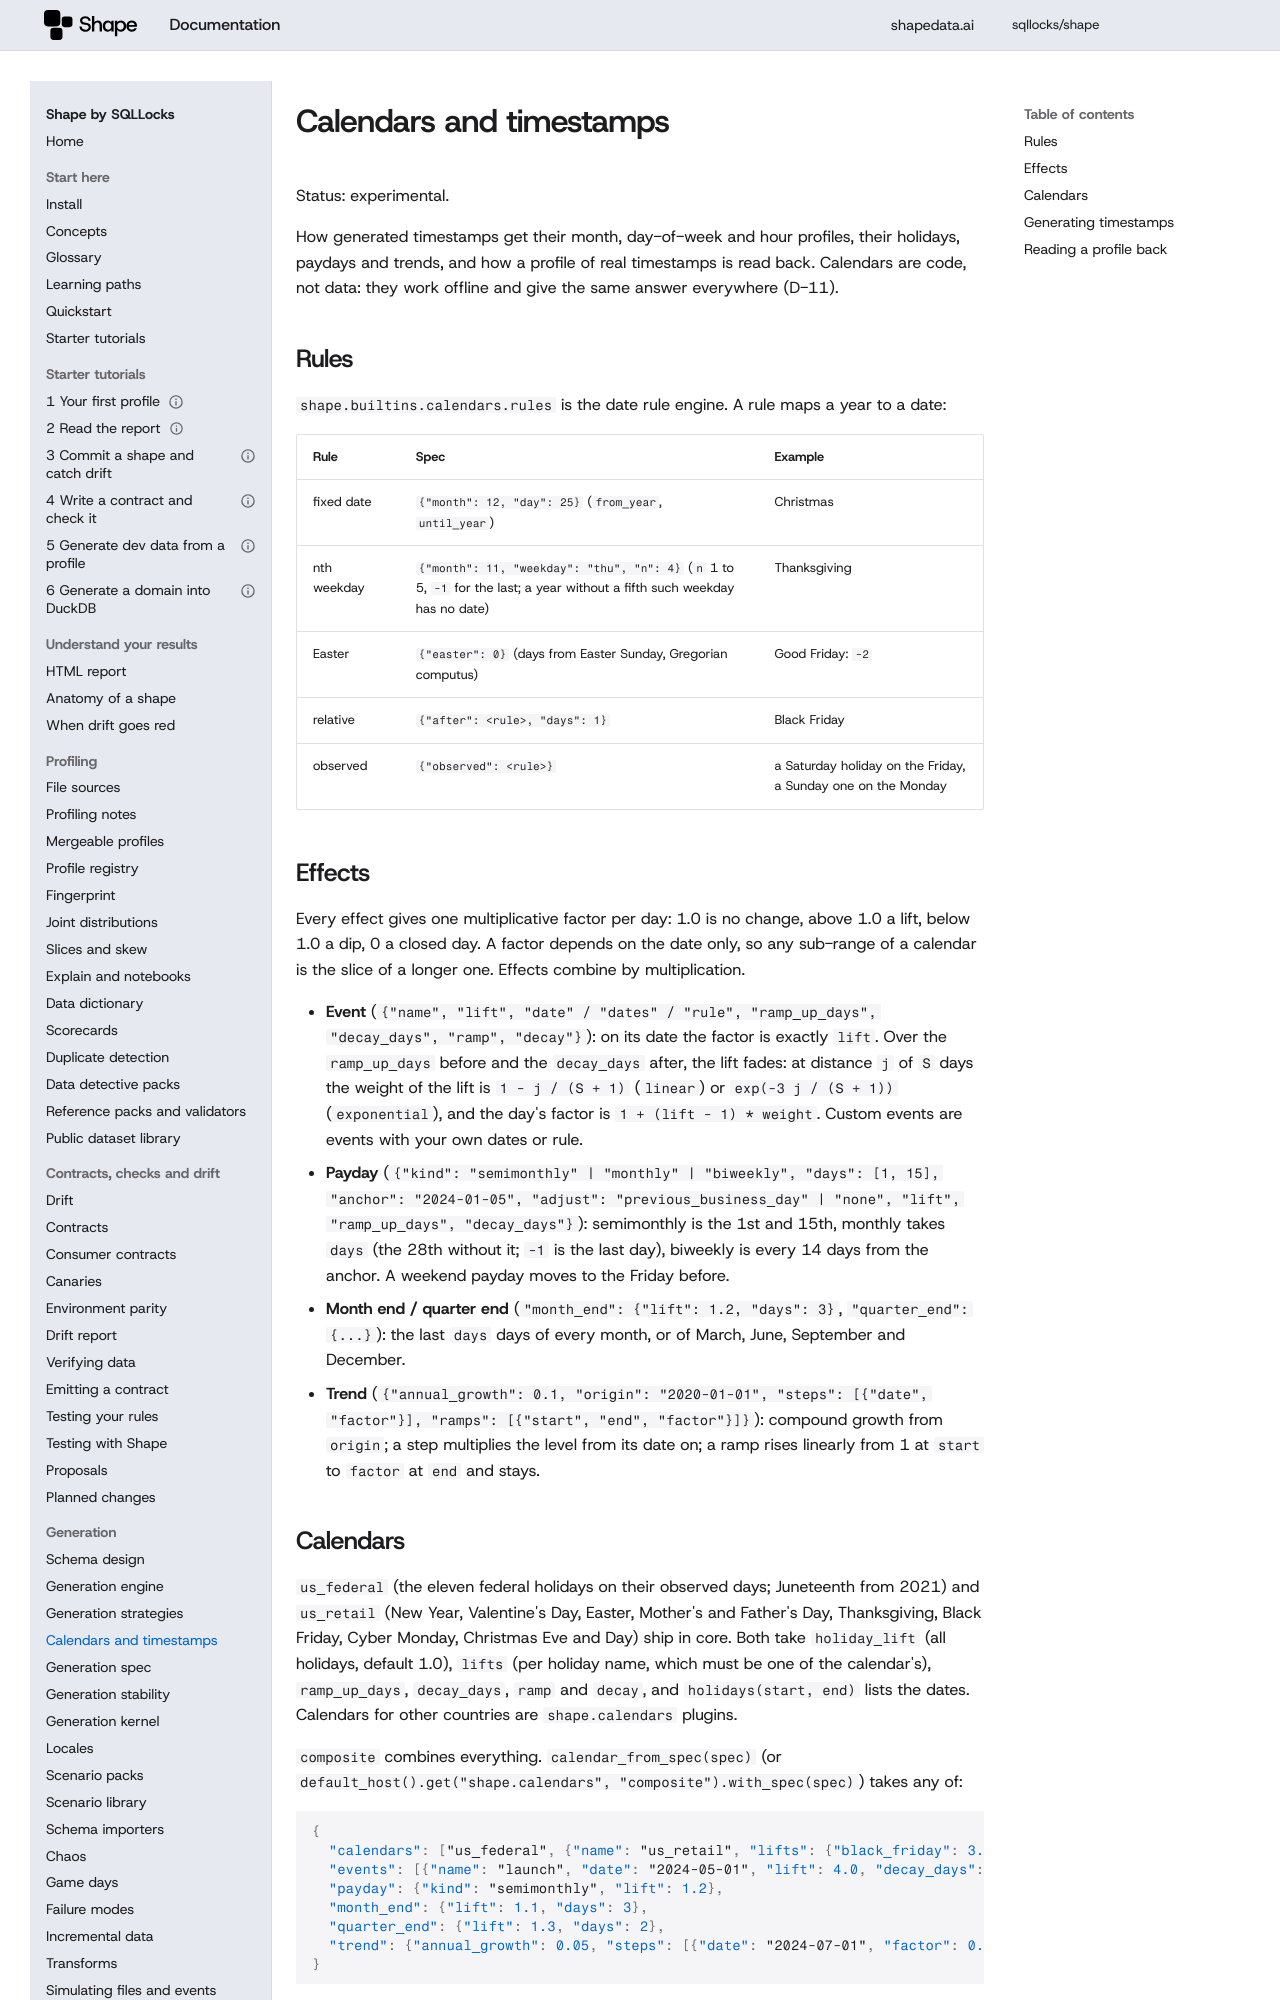

repository: sqllocks/shape · page: v0.9.3/GENERATION_CALENDARS/index.html · generator: mkdocs

# Calendars and timestamps

Status: experimental.


How generated timestamps get their month, day-of-week and hour profiles, their holidays, paydays
and trends, and how a profile of real timestamps is read back. Calendars are code, not data: they
work offline and give the same answer everywhere (D-11).

## Rules

`shape.builtins.calendars.rules` is the date rule engine. A rule maps a year to a date:

| Rule | Spec | Example |
|---|---|---|
| fixed date | `{"month": 12, "day": 25}` (`from_year`, `until_year`) | Christmas |
| nth weekday | `{"month": 11, "weekday": "thu", "n": 4}` (`n` 1 to 5, `-1` for the last; a year without a fifth such weekday has no date) | Thanksgiving |
| Easter | `{"easter": 0}` (days from Easter Sunday, Gregorian computus) | Good Friday: `-2` |
| relative | `{"after": <rule>, "days": 1}` | Black Friday |
| observed | `{"observed": <rule>}` | a Saturday holiday on the Friday, a Sunday one on the Monday |
